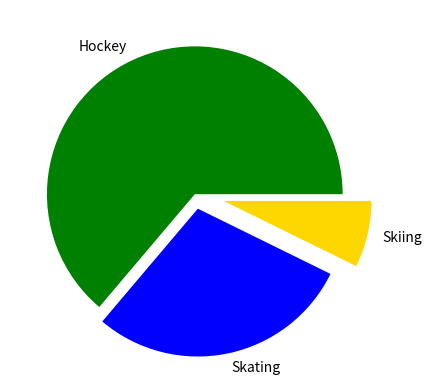

Reproduce this figure in Python.
import matplotlib.pyplot as plt 

values = [351, 159, 40]
colors = ['green', 'blue', 'gold']
labels = ["Hockey", "Skating", "Skiing"]

explode = (0, 0.1, 0.2)




plt.pie(values, labels=labels, colors=colors, explode=explode)




plt.show()